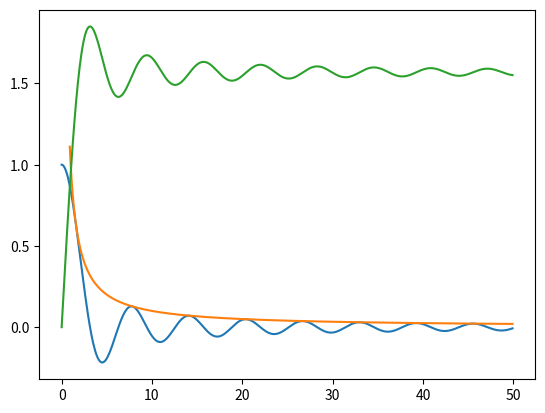

Reproduce this figure in Python.
import matplotlib.pyplot as plt
import numpy as np

import scipy.integrate as integrate

# berechnet das Integral von (sin x)/x von 1 bis y 
# wenn [0] nicht am Ende steht wäre das Ergebnis ein Paar (Integralwert, Fehler)
def inte(y):
    return integrate.quad(lambda x: np.sin(x)/x , 0.001, y)[0]

# 'vektorisiert' die letzte Funktion
# jetzt darf hier für x auch ein array eingesetzt werden
def intevec(x):
    return np.array([inte(v) for v in x])
    
fig = plt.figure()
ax = fig.add_subplot(111)


x = np.arange(0.001, 50, 0.1)
y = np.arange(0.9, 50, 0.1)



ax.plot(x, np.sin(x)/x)
ax.plot(y, 1/y)

ax.plot(x, intevec(x))


plt.show()